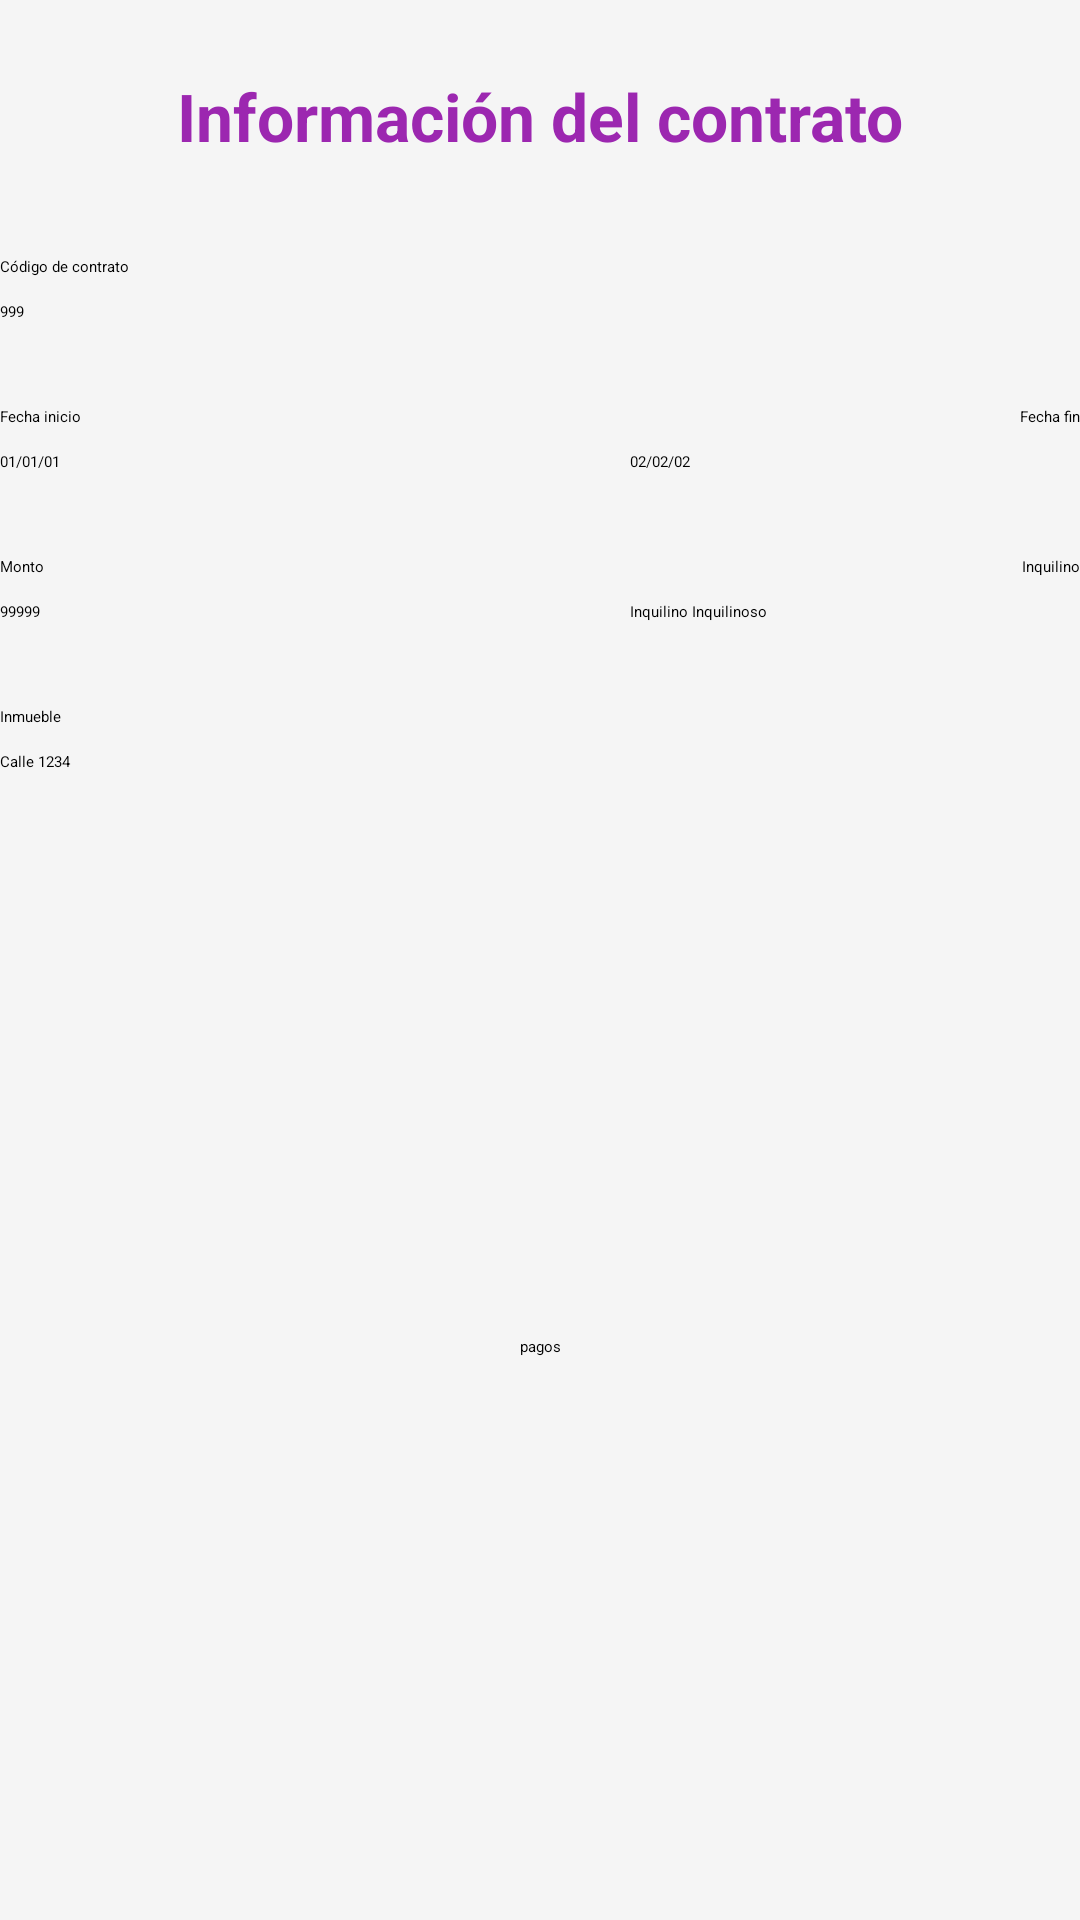

The Android layout XML behind this screen, and the referenced resources:
<!-- AndroidManifest.xml: application theme Theme.InmobiliariaRetrofit -->
<!-- res/layout/fragment_detalle_contrato.xml -->
<?xml version="1.0" encoding="utf-8"?>
<androidx.constraintlayout.widget.ConstraintLayout
    xmlns:android="http://schemas.android.com/apk/res/android"
    xmlns:app="http://schemas.android.com/apk/res-auto"
    xmlns:tools="http://schemas.android.com/tools"
    android:id="@+id/frameLayout5"
    android:layout_width="match_parent"
    android:layout_height="match_parent"
    android:background="#F5F5F5"
    tools:context=".ui.contratos.detalleContrato.detalleContratoFragment">


    <TextView
        android:id="@+id/textView"
        android:layout_width="wrap_content"
        android:layout_height="wrap_content"
        android:layout_marginTop="24dp"
        android:text="Información del contrato"
        android:textColor="#9C27B0"
        android:textSize="22sp"
        android:textStyle="bold"
        app:layout_constraintTop_toTopOf="parent"
        app:layout_constraintStart_toStartOf="parent"
        app:layout_constraintEnd_toEndOf="parent" />


    <TextView
        android:id="@+id/textView2"
        android:layout_width="wrap_content"
        android:layout_height="wrap_content"
        android:layout_marginTop="32dp"
        android:text="Código de contrato"
        app:layout_constraintStart_toStartOf="parent"
        app:layout_constraintTop_toBottomOf="@id/textView"
        app:layout_constraintHorizontal_bias="0.08" />

    <EditText
        android:id="@+id/tvId"
        android:layout_width="150dp"
        android:layout_height="wrap_content"
        android:layout_marginTop="8dp"
        android:enabled="false"
        android:text="999"
        android:textColor="#000000"
        app:layout_constraintStart_toStartOf="parent"
        app:layout_constraintTop_toBottomOf="@id/textView2" />


    <TextView
        android:id="@+id/textView6"
        android:layout_width="wrap_content"
        android:layout_height="wrap_content"
        android:layout_marginTop="28dp"
        android:text="Fecha inicio"
        app:layout_constraintStart_toStartOf="parent"
        app:layout_constraintTop_toBottomOf="@id/tvId"
        app:layout_constraintHorizontal_bias="0.08" />

    <EditText
        android:id="@+id/tvFecha"
        android:layout_width="150dp"
        android:layout_height="wrap_content"
        android:layout_marginTop="8dp"
        android:enabled="false"
        android:text="01/01/01"
        android:textColor="#000000"
        app:layout_constraintStart_toStartOf="parent"
        app:layout_constraintTop_toBottomOf="@id/textView6" />


    <TextView
        android:id="@+id/textView7"
        android:layout_width="wrap_content"
        android:layout_height="wrap_content"
        android:layout_marginTop="28dp"
        android:text="Fecha fin"
        app:layout_constraintEnd_toEndOf="parent"
        app:layout_constraintTop_toBottomOf="@id/tvId"
        app:layout_constraintHorizontal_bias="0.7" />

    <EditText
        android:id="@+id/tvFechafin"
        android:layout_width="150dp"
        android:layout_height="wrap_content"
        android:layout_marginTop="8dp"
        android:enabled="false"
        android:text="02/02/02"
        android:textColor="#000000"
        app:layout_constraintEnd_toEndOf="parent"
        app:layout_constraintTop_toBottomOf="@id/textView7"
        app:layout_constraintHorizontal_bias="0.95" />


    <TextView
        android:id="@+id/textView9"
        android:layout_width="wrap_content"
        android:layout_height="wrap_content"
        android:layout_marginTop="28dp"
        android:text="Monto"
        app:layout_constraintStart_toStartOf="parent"
        app:layout_constraintTop_toBottomOf="@id/tvFecha"
        app:layout_constraintHorizontal_bias="0.08" />

    <EditText
        android:id="@+id/tvMontoTrato"
        android:layout_width="150dp"
        android:layout_height="wrap_content"
        android:layout_marginTop="8dp"
        android:enabled="false"
        android:text="99999"
        android:textColor="#000000"
        app:layout_constraintStart_toStartOf="parent"
        app:layout_constraintTop_toBottomOf="@id/textView9" />


    <TextView
        android:id="@+id/textView11"
        android:layout_width="wrap_content"
        android:layout_height="wrap_content"
        android:layout_marginTop="28dp"
        android:text="Inquilino"
        app:layout_constraintEnd_toEndOf="parent"
        app:layout_constraintTop_toBottomOf="@id/tvFechafin"
        app:layout_constraintHorizontal_bias="0.7" />

    <EditText
        android:id="@+id/tvInquilino"
        android:layout_width="150dp"
        android:layout_height="wrap_content"
        android:layout_marginTop="8dp"
        android:enabled="false"
        android:text="Inquilino Inquilinoso"
        android:textColor="#000000"
        app:layout_constraintEnd_toEndOf="parent"
        app:layout_constraintTop_toBottomOf="@id/textView11"
        app:layout_constraintHorizontal_bias="0.95" />


    <TextView
        android:id="@+id/textView14"
        android:layout_width="wrap_content"
        android:layout_height="wrap_content"
        android:layout_marginTop="28dp"
        android:text="Inmueble"
        app:layout_constraintStart_toStartOf="parent"
        app:layout_constraintTop_toBottomOf="@id/tvMontoTrato"
        app:layout_constraintHorizontal_bias="0.08" />

    <EditText
        android:id="@+id/tvInmueble"
        android:layout_width="280dp"
        android:layout_height="wrap_content"
        android:layout_marginTop="8dp"
        android:enabled="false"
        android:text="Calle 1234"
        android:textColor="#000000"
        app:layout_constraintStart_toStartOf="parent"
        app:layout_constraintTop_toBottomOf="@id/textView14"
        app:layout_constraintHorizontal_bias="0.08" />

    <Button
        android:id="@+id/btnPagos"
        android:layout_width="wrap_content"
        android:layout_height="wrap_content"
        android:text="pagos"
        app:layout_constraintBottom_toBottomOf="parent"
        app:layout_constraintEnd_toEndOf="parent"
        app:layout_constraintStart_toStartOf="parent"
        app:layout_constraintTop_toBottomOf="@+id/tvInmueble" />

</androidx.constraintlayout.widget.ConstraintLayout>
<!-- resources referenced by this layout -->
<resources>

</resources>
